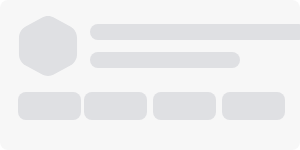
t = 0.00 s
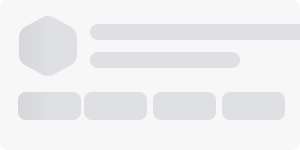
t = 0.25 s
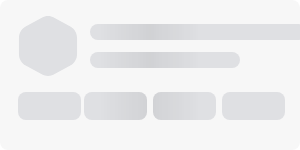
t = 0.50 s
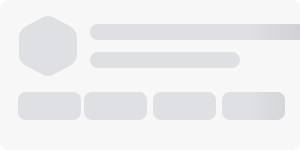
t = 0.75 s

The animated SVG that drew these frames (rendered in a browser with its animation timeline set to each time). Animation: 1 SMIL element (animate=1); one cycle of 1.00 s, repeats indefinitely.

<svg xmlns:xlink="http://www.w3.org/1999/xlink" xmlns="http://www.w3.org/2000/svg" viewBox="0 0 100% 100%"
	 preserveAspectRatio="xMinYMin meet" style="width: 100%; height: 100%" fill="none">

	<svg width="100%" height="100%">
		<rect width="100%" height="100%" rx="8" fill="#333333" fill-opacity="0.04"/>
	</svg>

	<svg width="100%" height="100%" id="animated-elements">
		<path d="M41.7899 17.6323C45.6594 15.5158 50.3405 15.5158 54.2101 17.6323L70.3062 26.4363C74.4564 28.7063 77.0373 33.0597 77.0373 37.7901V54.2105C77.0373 58.9409 74.4564 63.2943 70.3062 65.5643L54.2101 74.3683C50.3405 76.4848 45.6594 76.4848 41.7899 74.3683L25.6937 65.5643C21.5436 63.2943 18.9626 58.9409 18.9626 54.2105V37.7901C18.9626 33.0597 21.5436 28.7063 25.6937 26.4363L41.7899 17.6323Z" fill="#DFE0E3"/>
		<rect x="90" y="24" width="72%" height="16" rx="8" fill="#DFE0E3"/>
		<rect x="90" y="52" width="50%" height="16" rx="8" fill="#DFE0E3"/>
		<rect x="18" y="92" width="21%" height="28" rx="8" fill="#DFE0E3"/>
		<rect x="28%" y="92" width="21%" height="28" rx="8" fill="#DFE0E3"/>
		<rect x="51%" y="92" width="21%" height="28" rx="8" fill="#DFE0E3"/>
		<rect x="74%" y="92" width="21%" height="28" rx="8" fill="#DFE0E3"/>
	</svg>

	<rect id="msk1" width="100%" fill="url(#msk_gd)" mask="url(#loaderMsk)" height="136"/>

	<mask id="loaderMsk" fill="white">
		<use xlink:href="#animated-elements"/>
	</mask>

	<linearGradient x1="66.6%" y1="50%" x2="33.3%" y2="50%" id="msk_gd">
		<stop stop-color="#000000" stop-opacity="0" offset="0%"/>
		<stop stop-color="#000000" stop-opacity="0.07" offset="50%"/>
		<stop stop-color="#000000" stop-opacity="0" offset="100%"/>
	</linearGradient>

	<animate xlink:href="#msk1" attributeName="x" from="-100%" to="100%" dur="1s" begin="0s" repeatCount="indefinite"/>

</svg>
